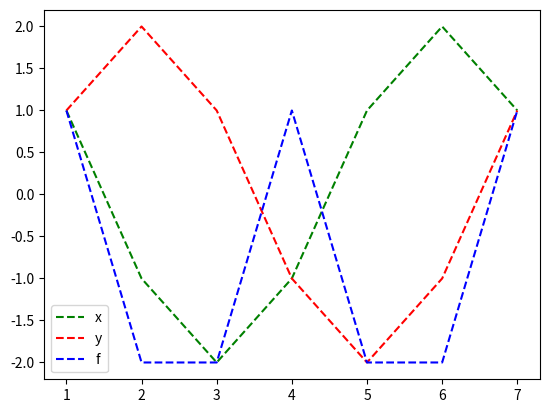

The matplotlib source for this figure:
import numpy as np
import matplotlib.pyplot as plt

def f(x,y):
    return x*y

num_iter = 6
lr = 1
x = 1.0
y = 1.0
fs = [1.0,]
xs = [x,]
ys = [y,]
for i in range(num_iter):
    y += lr * x
    x -= lr * y
    xs.append(x)
    ys.append(y)
    fs.append(f(x, y))

iter = [i+1 for i in range(num_iter+1)]
plt.plot(iter, xs,'g--', label='x')
plt.plot(iter, ys,'r--', label='y')
plt.plot(iter, fs,'b--', label='f')
plt.legend()
print(xs)
print(ys)
plt.show()
